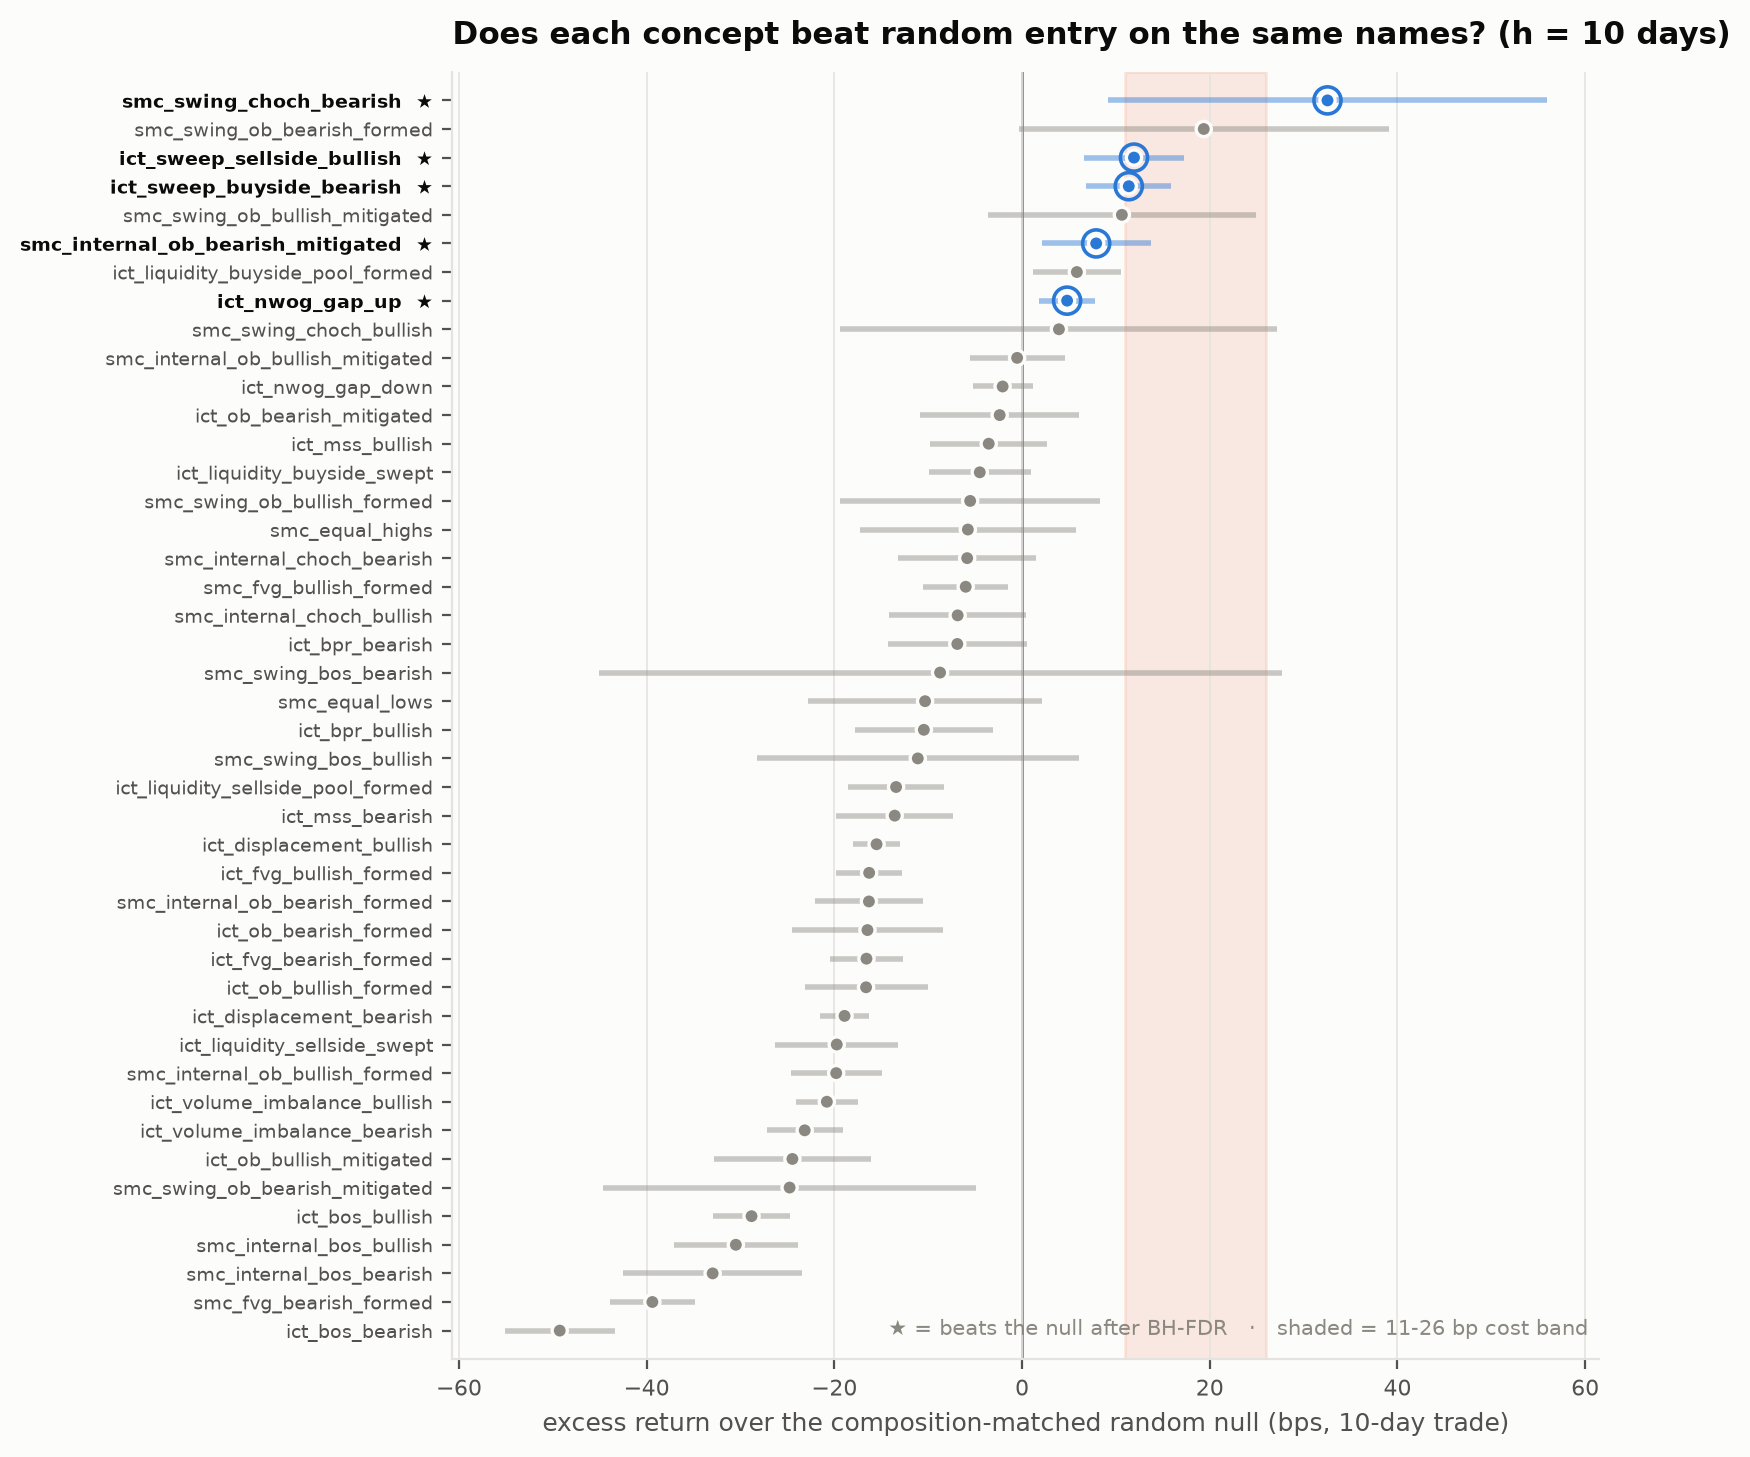

Data behind this chart, as committed beside it:
signal, direction, n_trades, excess_return_vs_matched_random, matched_null_se, p_adj_vs_matched_random, beats_matched_random, effect_size_cohens_d, cohens_d_ci_lower, cohens_d_ci_upper
ict_bos_bearish, -1, 42496, -0.004926, 0.0002998, 1.0, False, -0.1553, -0.1702, -0.1409
smc_fvg_bearish_formed, -1, 67673, -0.003939, 0.0002296, 1.0, False, -0.1414, -0.1558, -0.1273
smc_internal_bos_bearish, -1, 16549, -0.003297, 0.0004857, 1.0, False, -0.1394, -0.1552, -0.1234
smc_internal_bos_bullish, 1, 31944, -0.00305, 0.000337, 1.0, False, 0.07809, 0.06438, 0.09175
ict_bos_bullish, 1, 80739, -0.002883, 0.000209, 1.0, False, 0.08469, 0.07093, 0.09844
smc_swing_ob_bearish_mitigated, 1, 3846, -0.002477, 0.001012, 1.0, False, 0.05267, 0.02109, 0.08626
ict_ob_bullish_mitigated, -1, 20531, -0.002447, 0.0004276, 1.0, False, -0.1088, -0.1232, -0.09434
ict_volume_imbalance_bearish, -1, 84642, -0.002316, 0.000206, 1.0, False, -0.1355, -0.1498, -0.1214
ict_volume_imbalance_bullish, 1, 117546, -0.00208, 0.00017, 1.0, False, 0.08924, 0.07533, 0.1027
smc_internal_ob_bullish_formed, 1, 58340, -0.001981, 0.0002482, 1.0, False, 0.09546, 0.08198, 0.1088
ict_liquidity_sellside_swept, -1, 32884, -0.001975, 0.0003333, 1.0, False, -0.12, -0.1346, -0.1055
ict_displacement_bearish, -1, 190415, -0.001892, 0.0001339, 1.0, False, -0.1399, -0.1541, -0.1261
ict_ob_bullish_formed, 1, 32541, -0.001663, 0.0003342, 1.0, False, 0.1017, 0.08812, 0.1153
ict_fvg_bearish_formed, -1, 90730, -0.001658, 0.0002009, 1.0, False, -0.1195, -0.1338, -0.1056
ict_ob_bearish_formed, -1, 22431, -0.001648, 0.00041, 1.0, False, -0.1225, -0.137, -0.1084
smc_internal_ob_bearish_formed, -1, 42864, -0.001632, 0.0002947, 1.0, False, -0.1098, -0.1241, -0.09552
ict_fvg_bullish_formed, 1, 112181, -0.00163, 0.0001786, 1.0, False, 0.09321, 0.07942, 0.1066
ict_displacement_bullish, 1, 212461, -0.001551, 0.0001255, 1.0, False, 0.09066, 0.07708, 0.1047
ict_mss_bearish, -1, 36553, -0.001357, 0.0003169, 1.0, False, -0.1277, -0.1419, -0.1138
ict_liquidity_sellside_pool_formed, -1, 51635, -0.001343, 0.0002627, 1.0, False, -0.1258, -0.1398, -0.1116
smc_swing_bos_bullish, 1, 4576, -0.001111, 0.0008763, 1.0, False, 0.1231, 0.09459, 0.1508
ict_bpr_bullish, 1, 26830, -0.001047, 0.0003765, 1.0, False, 0.09771, 0.08402, 0.1115
smc_equal_lows, 1, 9341, -0.001034, 0.0006347, 1.0, False, 0.1014, 0.08108, 0.1213
smc_swing_bos_bearish, -1, 1245, -0.0008739, 0.001857, 1.0, False, -0.08529, -0.1443, -0.02868
ict_bpr_bearish, -1, 26182, -0.0006903, 0.0003785, 1.0, False, -0.1237, -0.1374, -0.1099
smc_internal_choch_bullish, 1, 26396, -0.0006867, 0.0003732, 1.0, False, 0.1053, 0.09138, 0.1189
smc_fvg_bullish_formed, 1, 68004, -0.0006008, 0.0002307, 1.0, False, 0.09016, 0.07681, 0.104
smc_internal_choch_bearish, -1, 26315, -0.000585, 0.0003738, 1.0, False, -0.1145, -0.1285, -0.1006
smc_equal_highs, -1, 10483, -0.0005779, 0.0005881, 1.0, False, -0.1279, -0.1476, -0.1089
smc_swing_ob_bullish_formed, 1, 7275, -0.0005534, 0.0007051, 1.0, False, 0.1273, 0.1049, 0.1498
ict_liquidity_buyside_swept, 1, 44261, -0.0004509, 0.000278, 1.0, False, 0.1035, 0.0899, 0.1172
ict_mss_bullish, 1, 36506, -0.0003556, 0.0003174, 1.0, False, 0.1074, 0.09361, 0.1211
ict_ob_bearish_mitigated, 1, 20112, -0.0002387, 0.0004321, 1.0, False, 0.1242, 0.1105, 0.1379
ict_nwog_gap_down, -1, 130643, -0.0002074, 0.0001633, 1.0, False, -0.1032, -0.1176, -0.08884
smc_internal_ob_bullish_mitigated, -1, 54035, -5.290696452509708e-05, 0.0002584, 1.0, False, -0.1117, -0.1257, -0.09796
smc_swing_choch_bullish, 1, 2699, 0.0003925, 0.001188, 1.0, False, 0.134, 0.09748, 0.1699
ict_nwog_gap_up, 1, 147321, 0.0004796, 0.0001539, 0.01107, True, 0.1214, 0.1074, 0.1355
ict_liquidity_buyside_pool_formed, 1, 58941, 0.0005836, 0.0002409, 0.06951, False, 0.1181, 0.1044, 0.132
smc_internal_ob_bearish_mitigated, 1, 42268, 0.0007895, 0.0002967, 0.03816, True, 0.1335, 0.1191, 0.1478
smc_swing_ob_bullish_mitigated, -1, 6776, 0.001063, 0.0007298, 0.4482, False, -0.1002, -0.1246, -0.07602
ict_sweep_buyside_bearish, -1, 65448, 0.001137, 0.0002316, 8.92856835755983e-06, True, -0.1014, -0.1153, -0.08771
ict_sweep_sellside_bullish, 1, 49304, 0.001192, 0.0002711, 9.105428708162997e-05, True, 0.1251, 0.1105, 0.1394
smc_swing_ob_bearish_formed, -1, 3898, 0.001936, 0.001006, 0.2036, False, -0.0519, -0.08446, -0.02017
smc_swing_choch_bearish, -1, 2653, 0.003254, 0.001195, 0.03348, True, -0.0377, -0.07688, -0.0005021
